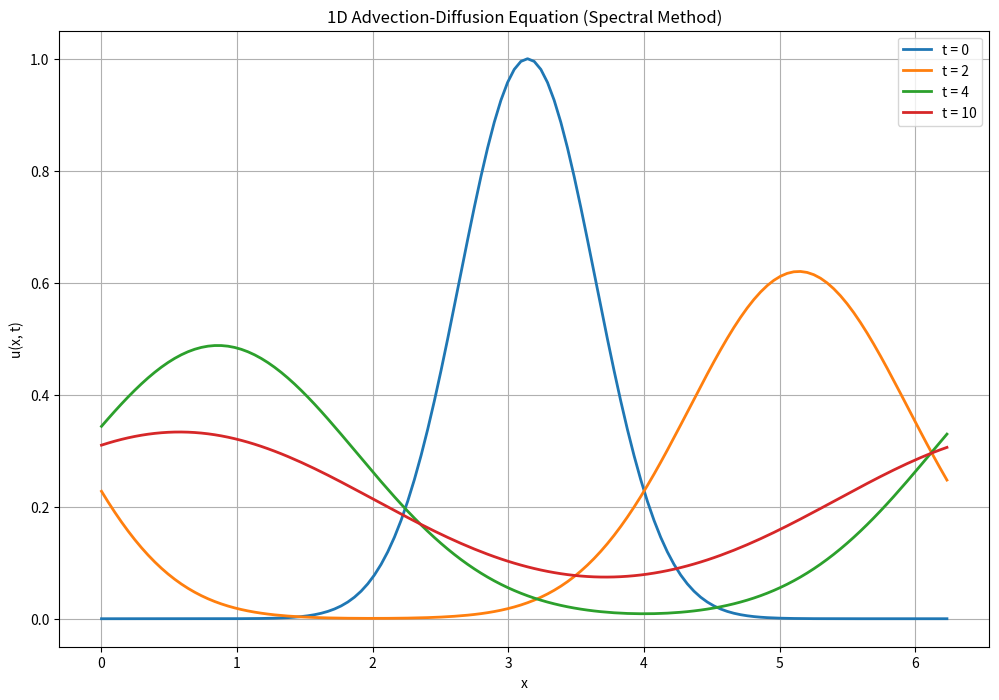
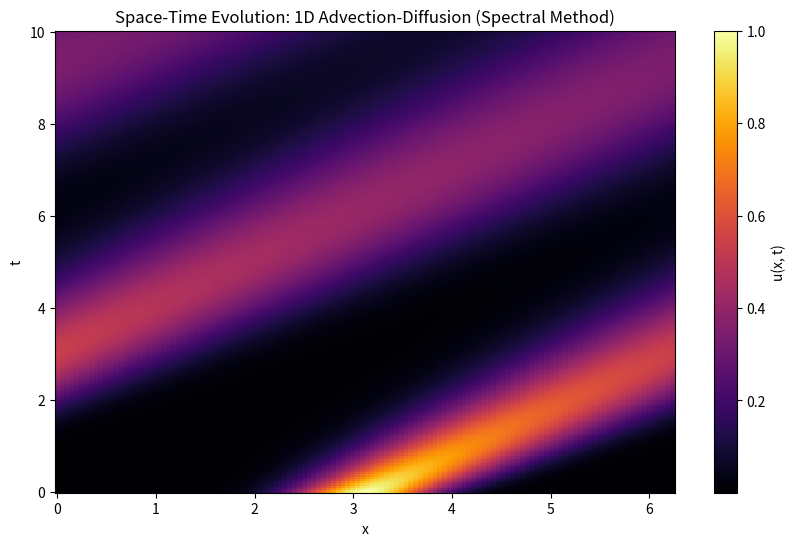

Recreate these plots in Python, in order.
import numpy as np
import matplotlib.pyplot as plt

# Parameters
N = 128                    # Number of grid points
L = 2 * np.pi              # Domain length
c = 1.0                    # Advection coefficient
nu = 0.1                   # Diffusion coefficient
dt = 0.01                  # Time step

x = np.linspace(0, L, N, endpoint=False)
dx = L / N

# Wave numbers
k = np.fft.fftfreq(N, d=dx) * 2 * np.pi

# Initial condition
u0 = np.exp(-((x - np.pi)**2) / 0.5)


# to solve advection-diffusion using spectral method
def adv_difu_spect(u_i, t_f, dt, c, nu, k):

    u = u_i.copy()
    t = 0
    T_steps = int(t_f / dt)
    
    for _ in range(T_steps):
        u_h = np.fft.fft(u)
        
        # Apply spectral operators
        u_h = u_h * np.exp(-1j * c * k * dt - nu * k**2 * dt)
        
        # Transform back to physical
        u = np.fft.ifft(u_h).real
        t += dt

    return u


# for different time
times = [0, 2, 4, 10]
soln = {}

for t in times:
    if t == 0:
        soln[t] = u0
    else:
        soln[t] = adv_difu_spect(u0, t, dt, c, nu, k)
# print(soln)


# Plotting
plt.figure(figsize=(12, 8))

# Plot all solutions
for t in times:
    plt.plot(x, soln[t], linewidth=2, label=f't = {t}')

plt.xlabel('x')
plt.ylabel('u(x, t)')
plt.title('1D Advection-Diffusion Equation (Spectral Method)')
plt.legend()
plt.grid()
plt.show()

for t in times:
    print(f"t = {t}: max(u) = {np.max(soln[t])}")


t_sample = np.linspace(0, 10, 200)
U = np.zeros((len(t_sample), N))

for i, t in enumerate(t_sample):
    if t == 0:
        U[i] = u0
    else:
        U[i] = adv_difu_spect(u0, t, dt, c, nu, k)

# Space-time plot
plt.figure(figsize=(10, 6))
plt.pcolormesh(x, t_sample, U, shading='auto', cmap='inferno')
plt.colorbar(label='u(x, t)')
plt.xlabel('x')
plt.ylabel('t')
plt.title('Space-Time Evolution: 1D Advection-Diffusion (Spectral Method)')
plt.show()
